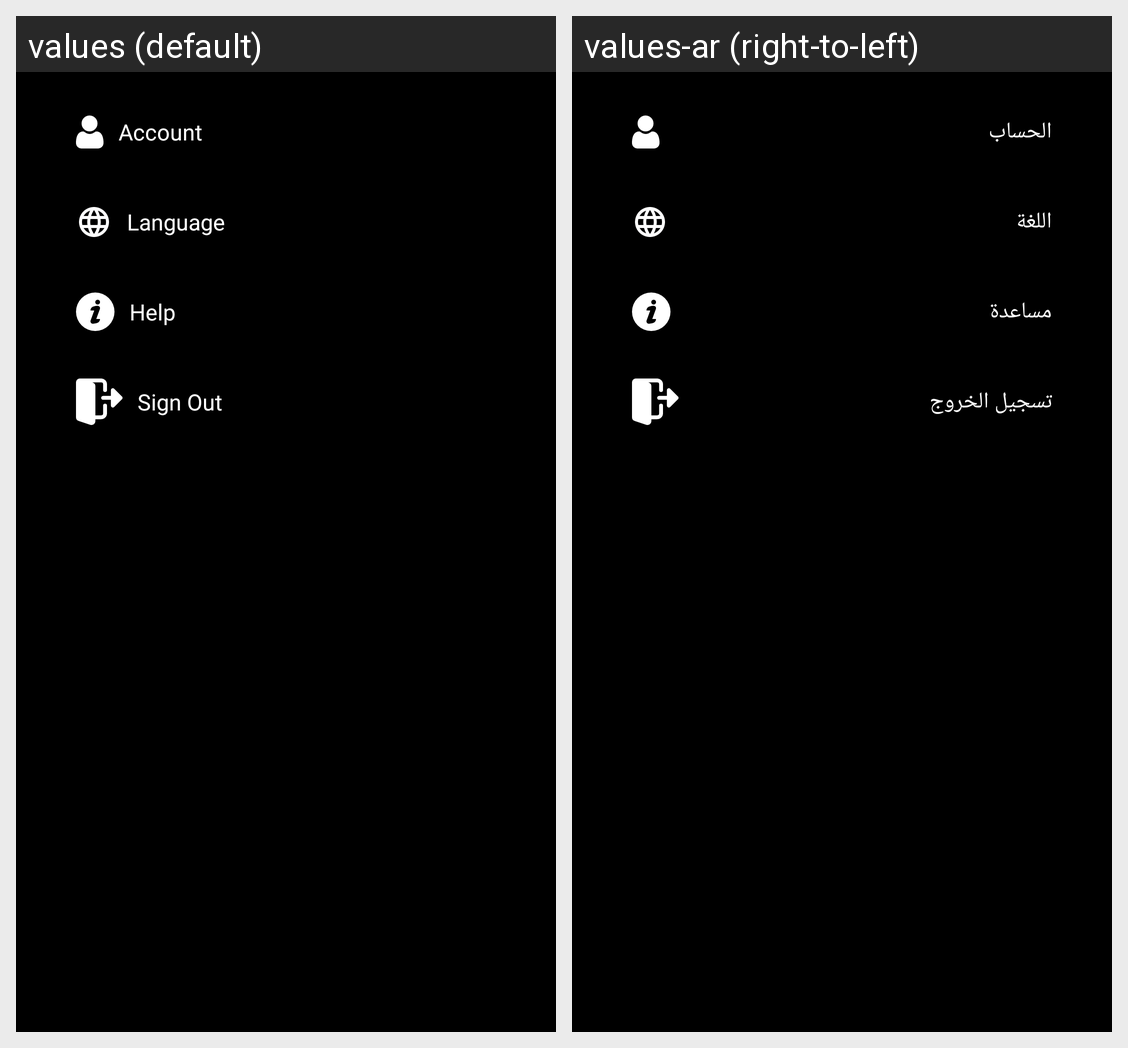

For this localized Android screen grid, give each drawn string resource with its value in every locale shown.
Android screen res/layout/fragment_settings.xml rendered under 2 locales, left to right: values (default), values-ar (right-to-left). Device: Nexus 5 (rendered at 1080×1920; each locale shown at half size, 540×960, under a caption strip naming it); theme AppTheme.
Strings drawn on this screen, with the default value and each locale's value (text and hints the layout hard-codes, and strings that could not be matched under every locale, appear in the picture but are not listed):

account
  values: Account
  values-ar: الحساب

language1
  values: Language
  values-ar: اللغة

help
  values: Help
  values-ar: مساعدة

sign_out
  values: Sign Out
  values-ar: تسجيل الخروج
